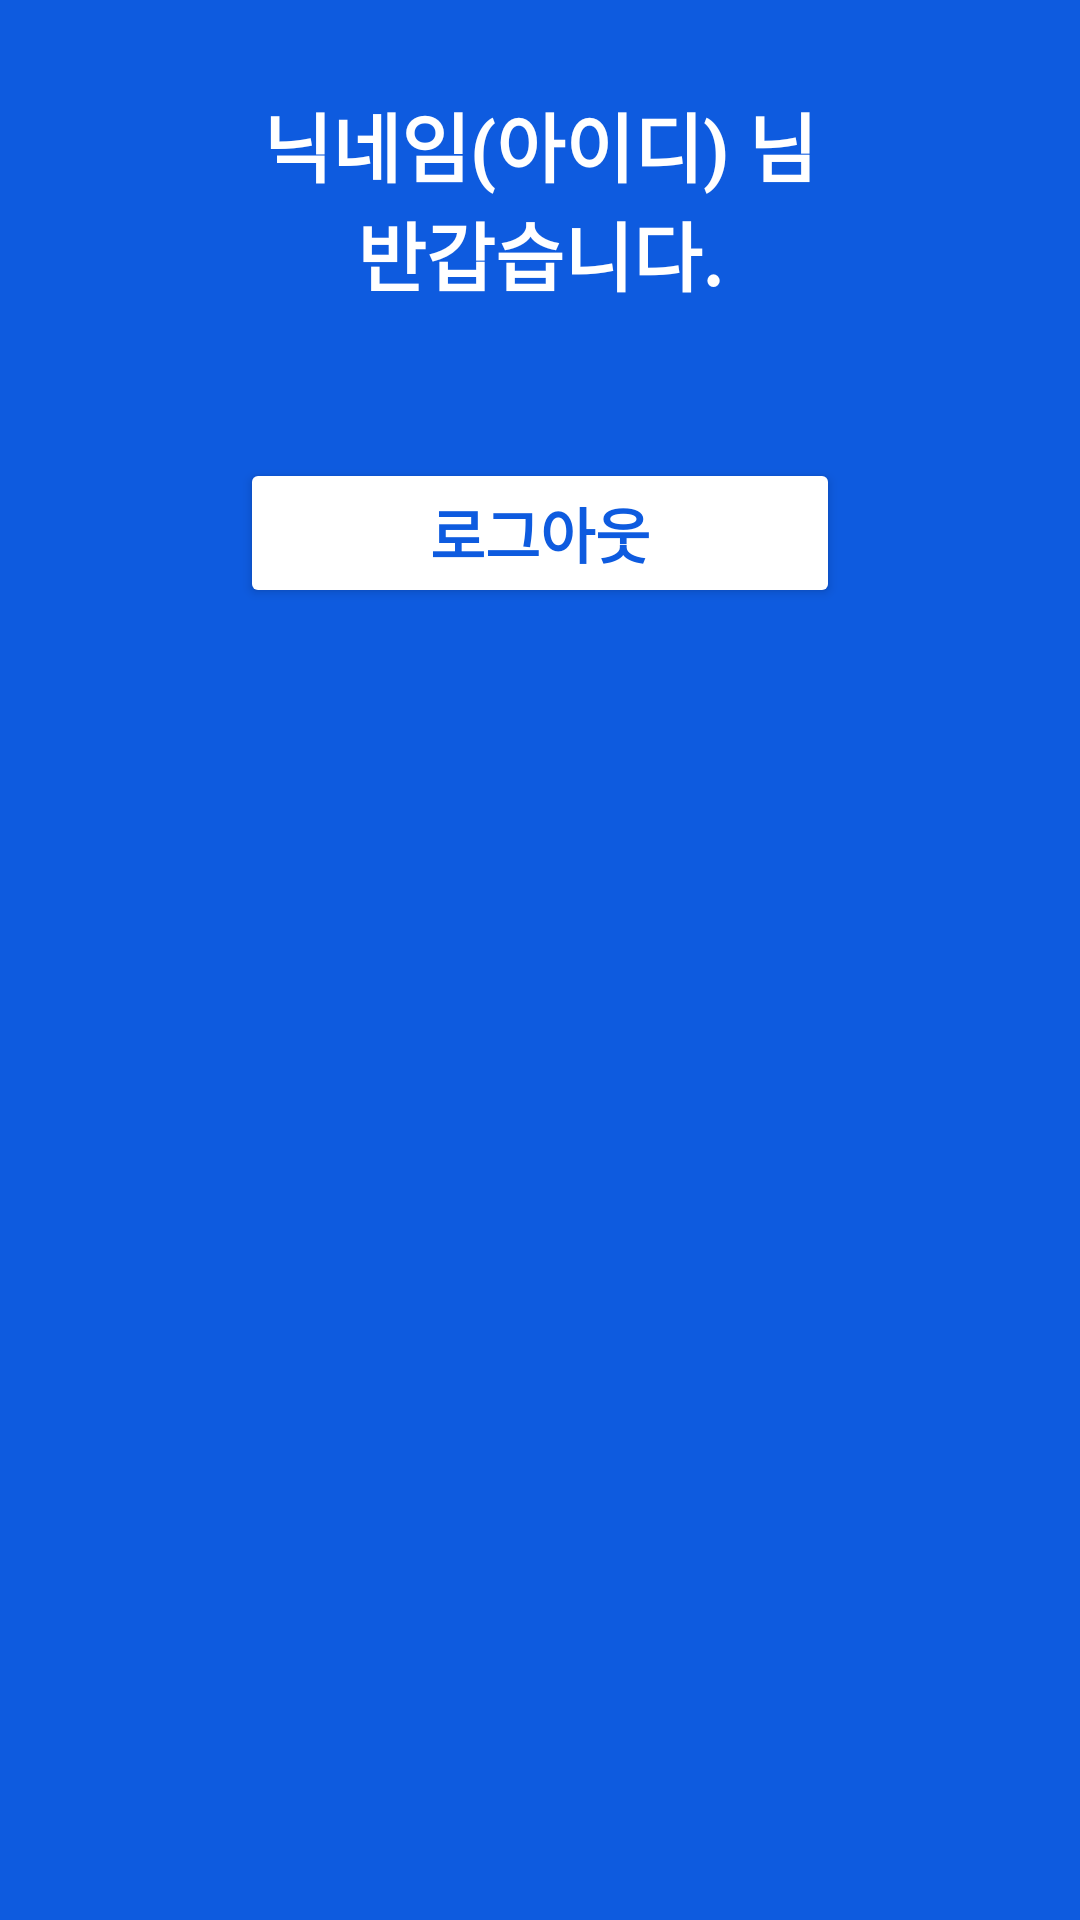

Android layout source for this screen:
<!-- AndroidManifest.xml: application theme Theme.Login2405a -->
<!-- res/layout/activity_home.xml -->
<?xml version="1.0" encoding="utf-8"?>
<androidx.constraintlayout.widget.ConstraintLayout
    xmlns:android="http://schemas.android.com/apk/res/android"
    xmlns:app="http://schemas.android.com/apk/res-auto"
    xmlns:tools="http://schemas.android.com/tools"
    android:layout_width="match_parent"
    android:layout_height="match_parent"
    android:background="@color/main"
    tools:context=".HomeActivity">

    <TextView
        android:id="@+id/tvUser"
        android:layout_width="match_parent"
        android:layout_height="wrap_content"
        android:layout_marginTop="30dp"
        android:text="@string/user"
        android:textColor="@color/white"
        android:textSize="25sp"
        android:textStyle="bold"
        android:gravity="center"
        app:layout_constraintTop_toTopOf="parent"
        app:layout_constraintStart_toStartOf="parent"
        app:layout_constraintEnd_toEndOf="parent"/>

    <TextView
        android:id="@+id/tv"
        android:layout_width="match_parent"
        android:layout_height="wrap_content"
        android:text="@string/ntmy"
        android:textColor="@color/white"
        android:textSize="25sp"
        android:textStyle="bold"
        android:gravity="center"
        app:layout_constraintTop_toBottomOf="@id/tvUser"
        app:layout_constraintStart_toStartOf="parent"
        app:layout_constraintEnd_toEndOf="parent"/>

    <Button
        android:id="@+id/btnLogout"
        android:layout_width="200dp"
        android:layout_height="50dp"
        android:layout_marginTop="50dp"
        android:text="@string/logout"
        android:textColor="@color/main"
        android:textSize="20sp"
        android:textStyle="bold"
        android:backgroundTint="@color/white"
        app:layout_constraintTop_toBottomOf="@id/tv"
        app:layout_constraintStart_toStartOf="parent"
        app:layout_constraintEnd_toEndOf="parent"/>

</androidx.constraintlayout.widget.ConstraintLayout>
<!-- resources referenced by this layout -->
<resources>
  <color name="main">#0E5BDF</color>
  <color name="white">#FFFFFFFF</color>
  <string name="logout">로그아웃</string>
  <string name="ntmy">반갑습니다.</string>
  <string name="user">닉네임(아이디) 님</string>
  <style name="Theme.Login2405a" parent="Base.Theme.Login2405a" />
  <style name="Base.Theme.Login2405a" parent="Theme.Material3.DayNight.NoActionBar">
          
          
      </style>
</resources>
